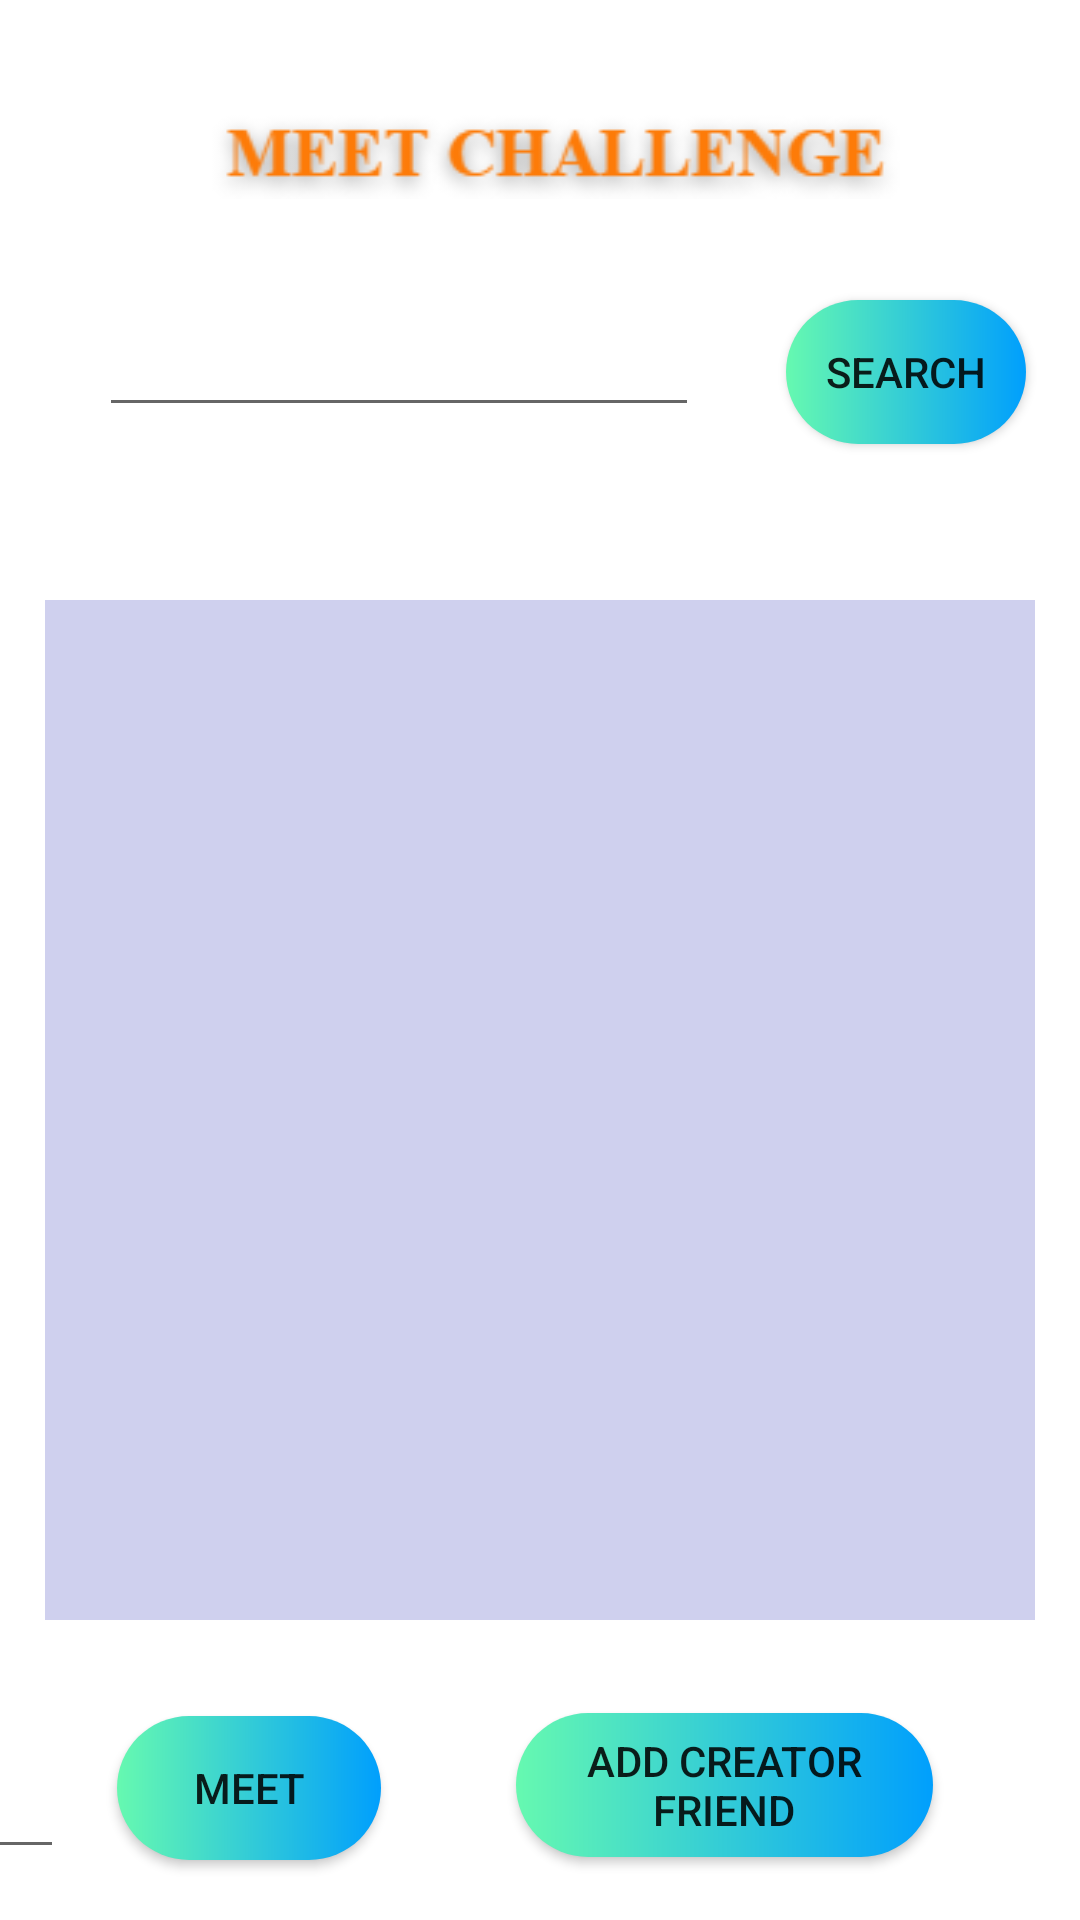

The Android layout XML behind this screen, and the referenced resources:
<!-- AndroidManifest.xml: application theme Theme.CSPROJEDENEME -->
<!-- res/layout/activity_meet_challenge.xml -->
<?xml version="1.0" encoding="utf-8"?>
<RelativeLayout xmlns:android="http://schemas.android.com/apk/res/android"
    xmlns:app="http://schemas.android.com/apk/res-auto"
    xmlns:tools="http://schemas.android.com/tools"
    android:layout_width="match_parent"
    android:layout_height="match_parent"
    tools:context="com.example.csprojedeneme.MeetChallenge">

    <EditText
        android:id="@+id/searchText"
        android:layout_width="200dp"
        android:layout_height="wrap_content"
        android:layout_alignParentStart="true"
        android:layout_alignParentTop="true"
        android:layout_marginStart="33dp"
        android:layout_marginTop="101dp"
        android:inputType="text" />

    <androidx.appcompat.widget.AppCompatButton
        android:id="@+id/searchBtn"
        android:layout_width="107dp"
        android:layout_height="wrap_content"
        android:layout_alignParentTop="true"
        android:layout_alignParentEnd="true"
        android:layout_marginStart="29dp"
        android:layout_marginTop="100dp"
        android:layout_marginEnd="18dp"
        android:layout_toEndOf="@+id/searchText"
        android:background="@drawable/custom_button"
        android:onClick="searchBtnClick"
        android:text="search" />

    <androidx.recyclerview.widget.RecyclerView
        android:id="@+id/recyclerView"
        android:layout_width="match_parent"
        android:layout_height="match_parent"
        android:layout_marginLeft="15dp"
        android:layout_marginTop="200dp"
        android:layout_marginRight="15dp"
        android:layout_marginBottom="100dp"
        android:background="@color/general_background"
        android:padding="4dp"
        android:scrollbars="vertical" />

    <EditText
        android:id="@+id/edittext_insert"
        android:layout_width="40dp"
        android:layout_height="wrap_content"
        android:layout_alignParentStart="true"
        android:layout_alignParentBottom="true"
        android:layout_marginStart="-19dp"
        android:layout_marginBottom="17dp"
        android:inputType="number" />

    <androidx.appcompat.widget.AppCompatButton
        android:id="@+id/meetBtn2"
        android:background="@drawable/custom_button"
        android:layout_width="wrap_content"
        android:layout_height="wrap_content"
        android:layout_alignBottom="@id/edittext_insert"
        android:layout_alignParentStart="true"
        android:layout_marginStart="39dp"
        android:layout_marginBottom="3dp"
        android:onClick="meetBtn2Click"
        android:text="Meet" />


    <androidx.appcompat.widget.AppCompatButton
        android:id="@+id/addCreatorFriendBtn"
        android:background="@drawable/custom_button"
        android:layout_width="wrap_content"
        android:layout_height="wrap_content"
        android:layout_alignParentEnd="true"
        android:layout_alignParentBottom="true"
        android:layout_marginStart="45dp"
        android:layout_marginEnd="49dp"
        android:layout_marginBottom="21dp"
        android:layout_toEndOf="@+id/meetBtn2"
        android:onClick="addCreatorFriendBtnClick"
        android:text="Add Creator Friend" />

    <ImageView
        android:layout_width="283dp"
        android:layout_height="66dp"
        android:layout_alignParentStart="true"
        android:layout_alignParentTop="true"
        android:layout_alignParentEnd="true"
        android:layout_centerHorizontal="true"
        android:layout_marginStart="68dp"
        android:layout_marginTop="18dp"
        android:layout_marginEnd="60dp"
        android:src="@drawable/meet_challenge" />

</RelativeLayout>
<!-- resources referenced by this layout -->
<resources>
  <color name="general_background">#CFD0EE</color>
  <!-- drawable custom_button (drawable) -->
  <?xml version="1.0" encoding="utf-8"?>
  <shape xmlns:android="http://schemas.android.com/apk/res/android" android:shape="rectangle">
      <gradient android:startColor="#66F9B0" android:endColor="#009FFD" android:type="linear"/>
      <corners android:radius="50dp"/>
  
  </shape>
  <!-- drawable meet_challenge: png bitmap (drawable, 6722 bytes) -->
  <style name="Theme.CSPROJEDENEME" parent="Theme.MaterialComponents.DayNight.DarkActionBar">
          
          <item name="colorPrimary">@color/purple_500</item>
          <item name="colorPrimaryVariant">@color/purple_700</item>
          <item name="colorOnPrimary">@color/white</item>
          
          <item name="colorSecondary">@color/teal_200</item>
          <item name="colorSecondaryVariant">@color/teal_700</item>
          <item name="colorOnSecondary">@color/black</item>
          
          <item name="android:statusBarColor" tools:targetApi="l">?attr/colorPrimaryVariant</item>
          
      </style>
  <color name="purple_500">#FF6200EE</color>
  <color name="purple_700">#FF3700B3</color>
  <color name="white">#FFFFFFFF</color>
  <color name="teal_200">#FF03DAC5</color>
  <color name="teal_700">#FF018786</color>
  <color name="black">#FF000000</color>
</resources>
